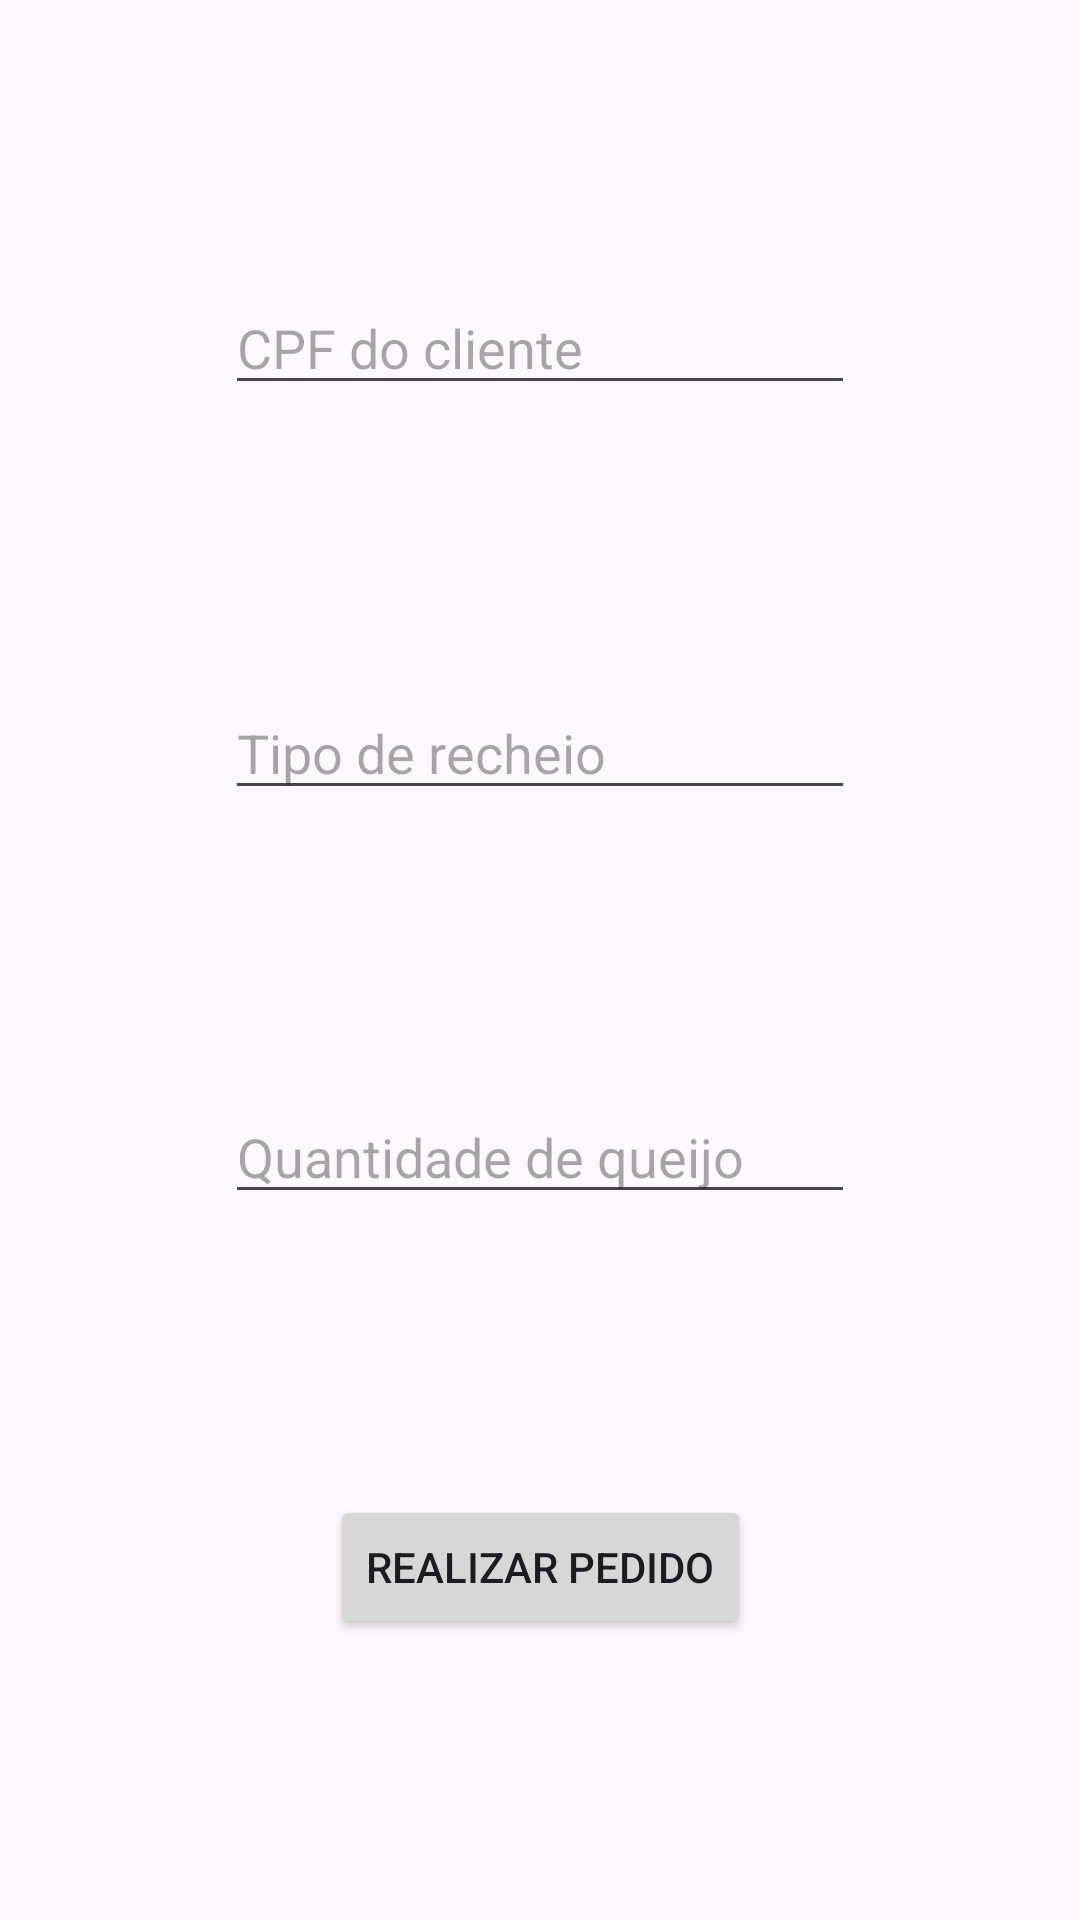

Android layout source for this screen:
<!-- AndroidManifest.xml: application theme Theme.PamonhasMiiBao -->
<!-- res/layout/activity_pedido_pamonha.xml -->
<?xml version="1.0" encoding="utf-8"?>
<androidx.constraintlayout.widget.ConstraintLayout xmlns:android="http://schemas.android.com/apk/res/android"
    xmlns:app="http://schemas.android.com/apk/res-auto"
    xmlns:tools="http://schemas.android.com/tools"
    android:id="@+id/main"
    android:layout_width="match_parent"
    android:layout_height="match_parent"
    tools:context=".view.PedidoPamonhaActivity">

    <EditText
        android:id="@+id/editText_cpfPedidoPamonha"
        android:hint="CPF do cliente"
        android:layout_width="wrap_content"
        android:layout_height="wrap_content"
        android:ems="10"
        android:inputType="text"
        app:layout_constraintBottom_toTopOf="@+id/editText_tipoRecheioPamonha"
        app:layout_constraintEnd_toEndOf="parent"
        app:layout_constraintHorizontal_bias="0.5"
        app:layout_constraintStart_toStartOf="parent"
        app:layout_constraintTop_toTopOf="parent"
        app:layout_constraintVertical_bias="0.5" />

    <EditText
        android:id="@+id/editText_tipoRecheioPamonha"
        android:hint="Tipo de recheio"
        android:layout_width="wrap_content"
        android:layout_height="wrap_content"
        android:ems="10"
        android:inputType="text"
        app:layout_constraintBottom_toTopOf="@+id/editText_quantidadeQueijoPamonha"
        app:layout_constraintEnd_toEndOf="parent"
        app:layout_constraintHorizontal_bias="0.5"
        app:layout_constraintStart_toStartOf="parent"
        app:layout_constraintTop_toBottomOf="@+id/editText_cpfPedidoPamonha"
        app:layout_constraintVertical_bias="0.5" />

    <EditText
        android:id="@+id/editText_quantidadeQueijoPamonha"
        android:hint="Quantidade de queijo"
        android:layout_width="wrap_content"
        android:layout_height="wrap_content"
        android:ems="10"
        android:inputType="text"
        app:layout_constraintBottom_toTopOf="@+id/btn_realizarPedidoPamonha"
        app:layout_constraintEnd_toEndOf="parent"
        app:layout_constraintHorizontal_bias="0.5"
        app:layout_constraintStart_toStartOf="parent"
        app:layout_constraintTop_toBottomOf="@+id/editText_tipoRecheioPamonha"
        app:layout_constraintVertical_bias="0.5" />

    <Button
        android:id="@+id/btn_realizarPedidoPamonha"
        android:layout_width="wrap_content"
        android:layout_height="wrap_content"
        android:text="Realizar Pedido"
        app:layout_constraintBottom_toBottomOf="parent"
        app:layout_constraintEnd_toEndOf="parent"
        app:layout_constraintHorizontal_bias="0.5"
        app:layout_constraintStart_toStartOf="parent"
        app:layout_constraintTop_toBottomOf="@+id/editText_quantidadeQueijoPamonha"
        app:layout_constraintVertical_bias="0.5" />
</androidx.constraintlayout.widget.ConstraintLayout>
<!-- resources referenced by this layout -->
<resources>
  <style name="Theme.PamonhasMiiBao" parent="Base.Theme.PamonhasMiiBao" />
  <style name="Base.Theme.PamonhasMiiBao" parent="Theme.Material3.DayNight.NoActionBar">
          
          
      </style>
</resources>
